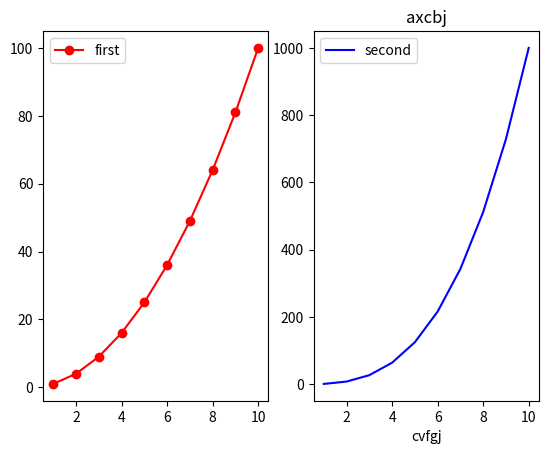

This chart was generated by the following Python code:
import numpy as np
import matplotlib.pyplot as plt
x=np.arange(1,11)
y=x**2
z=x**3
plt.subplot(121)
plt.plot(x,y,'r-o',label="first")
plt.legend()
plt.subplot(122)
plt.plot(x,z,'b',label="second")
plt.legend()
plt.title("axcbj")
plt.xlabel("cvfgj")


plt.show()







